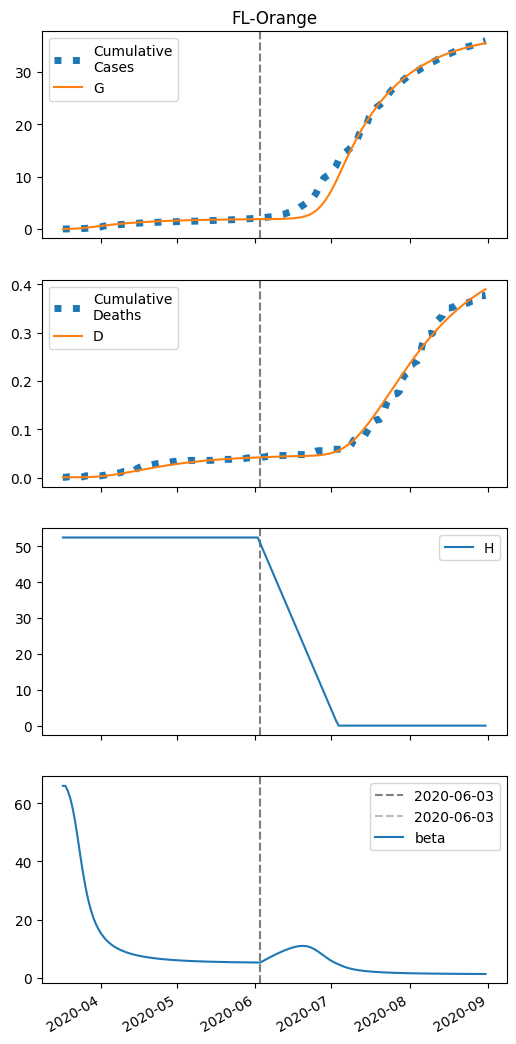

The data file committed next to this chart (first rows):
series, 2020-03-17, 2020-03-18, 2020-03-19, 2020-03-20, 2020-03-21, 2020-03-22, 2020-03-23, 2020-03-24, 2020-03-25, 2020-03-26, 2020-03-27, 2020-03-28, 2020-03-29, 2020-03-30, 2020-03-31, 2020-04-01, 2020-04-02, 2020-04-03, 2020-04-04, 2020-04-05, 2020-04-06, 2020-04-07, 2020-04-08
S, 15690, 15686, 15679, 15668, 15651, 15628, 15596, 15557, 15511, 15459, 15403, 15345, 15286, 15226, 15166, 15108, 15050, 14994, 14940, 14887, 14836, 14787, 14741
I, 6.0, 9.865, 16.02, 25.52, 39.55, 59.14, 84.64, 115.5, 150.3, 187.1, 224.3, 260.3, 294, 324.7, 352.1, 375.9, 396.1, 412.9, 426.3, 436.6, 444, 448.8, 451.3
IH, 0.0, 0.24, 0.5932, 1.132, 1.957, 3.202, 5.016, 7.537, 10.86, 15, 19.9, 25.44, 31.46, 37.8, 44.27, 50.72, 57.02, 63.03, 68.68, 73.89, 78.62, 82.83, 86.51
IN, 0.355, 0.6905, 1.236, 2.116, 3.51, 5.657, 8.846, 13.37, 19.47, 27.29, 36.86, 48.11, 60.87, 74.92, 90.02, 105.9, 122.3, 139.1, 155.9, 172.5, 188.9, 204.8, 220.1
D, 1.0, 1.0, 1.002, 1.008, 1.02, 1.039, 1.071, 1.121, 1.197, 1.305, 1.455, 1.654, 1.909, 2.223, 2.601, 3.044, 3.551, 4.121, 4.752, 5.438, 6.177, 6.964, 7.792
R, 0.0, 0.01948, 0.09635, 0.2605, 0.5604, 1.071, 1.901, 3.201, 5.159, 7.99, 11.92, 17.18, 23.95, 32.4, 42.64, 54.77, 68.82, 84.79, 102.7, 122.4, 143.8, 167, 191.7
G, 6.0, 10.46, 17.59, 28.68, 45.25, 68.75, 100.1, 139.4, 185.6, 237.3, 293.1, 351.3, 410.8, 470.7, 530.3, 589, 646.5, 702.5, 756.9, 809.5, 860.2, 909, 956
H, 52454, 52454, 52454, 52454, 52454, 52454, 52454, 52454, 52454, 52454, 52454, 52454, 52454, 52454, 52454, 52454, 52454, 52454, 52454, 52454, 52454, 52454, 52454
beta, 66.02, 66.02, 64.21, 61.52, 57.75, 52.91, 47.29, 41.42, 35.85, 30.95, 26.84, 23.48, 20.77, 18.57, 16.79, 15.32, 14.11, 13.1, 12.24, 11.51, 10.88, 10.33, 9.856
